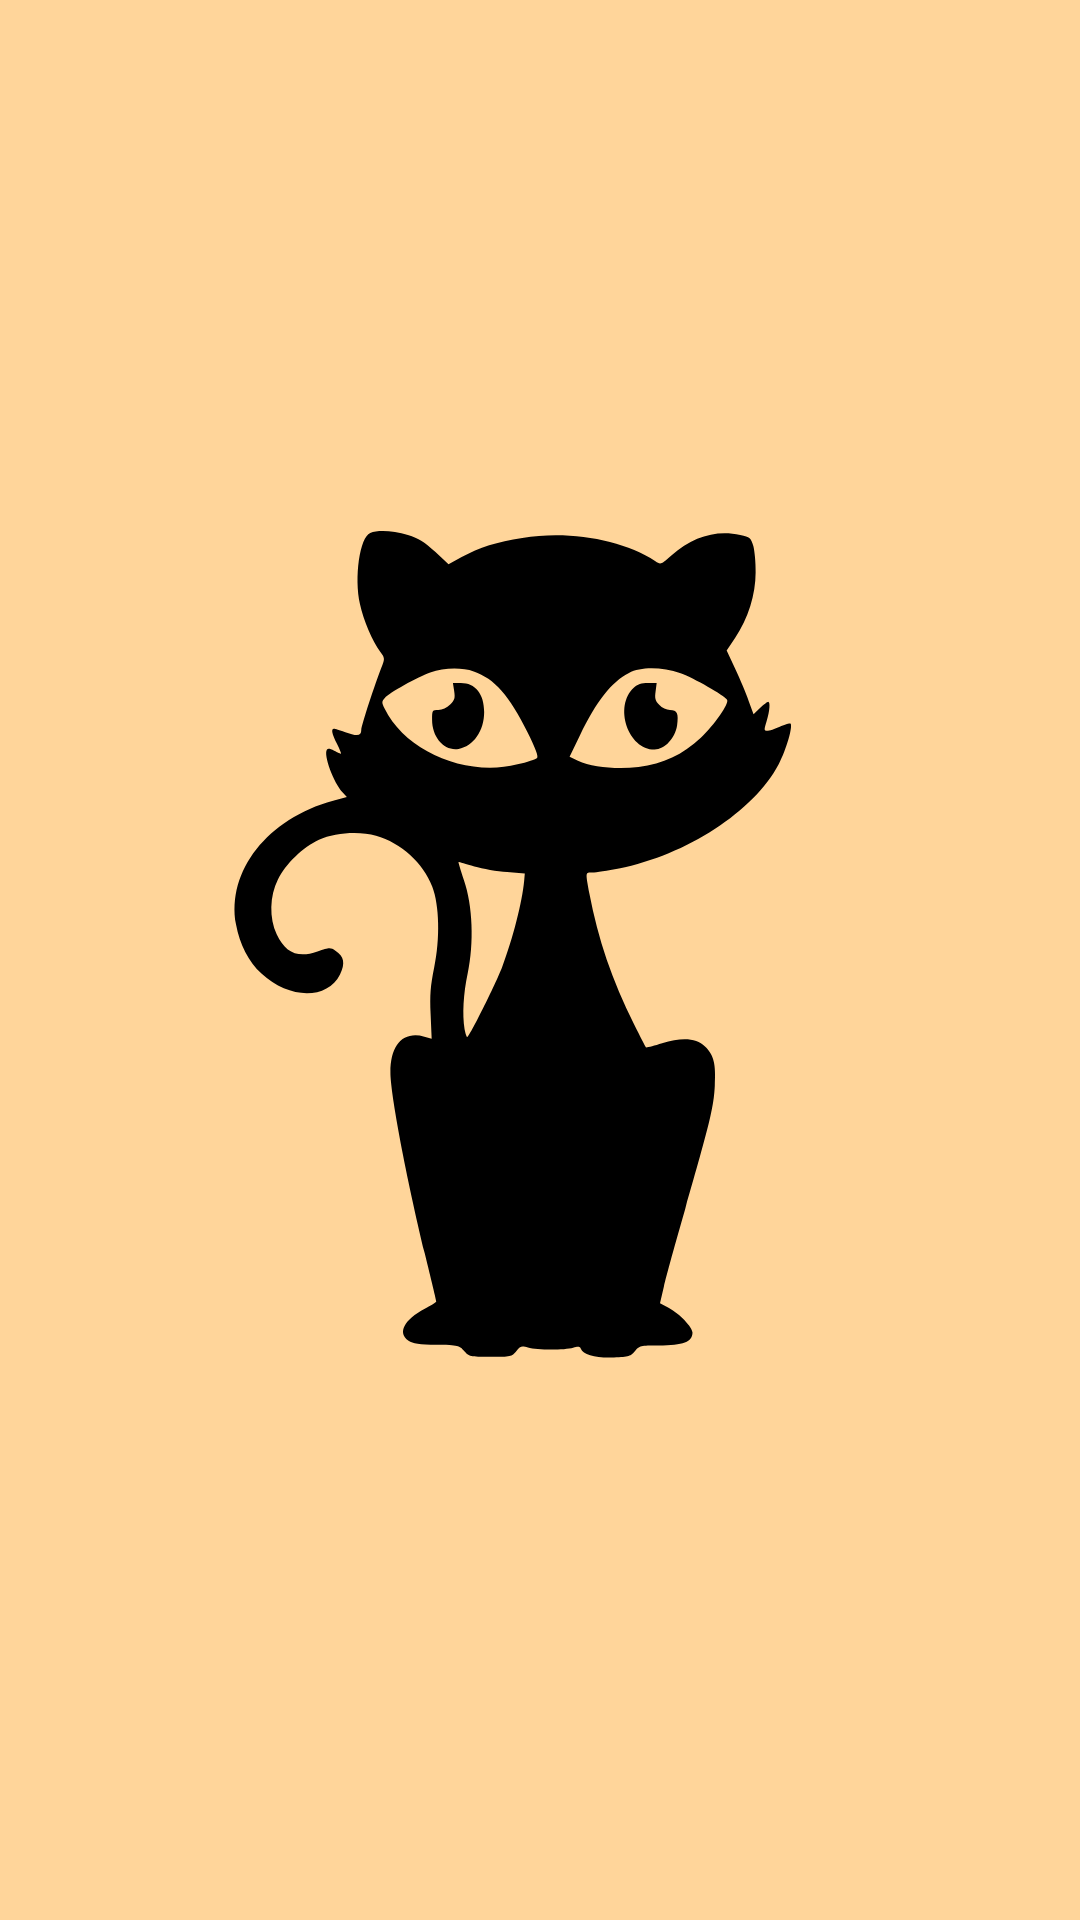

Layout XML and referenced resources for this Android screen:
<!-- AndroidManifest.xml: activity theme SplashScreenTheme -->
<!-- res/layout/splash_screen.xml -->
<?xml version="1.0" encoding="utf-8"?>
<androidx.constraintlayout.widget.ConstraintLayout xmlns:android="http://schemas.android.com/apk/res/android"
    xmlns:app="http://schemas.android.com/apk/res-auto"
    xmlns:tools="http://schemas.android.com/tools"
    android:layout_width="match_parent"
    android:layout_height="match_parent"
    android:background="@color/caramel1">

    <ImageView
        android:id="@+id/splash_screen_image"
        android:layout_width="300dp"
        android:layout_height="300dp"
        android:layout_marginStart="10dp"
        android:src="@drawable/ic_black_cat"
        app:layout_constraintBottom_toBottomOf="parent"
        app:layout_constraintEnd_toEndOf="parent"
        app:layout_constraintHorizontal_bias="0.5"
        app:layout_constraintStart_toStartOf="parent"
        app:layout_constraintTop_toTopOf="parent" />


</androidx.constraintlayout.widget.ConstraintLayout>
<!-- resources referenced by this layout -->
<resources>
  <color name="caramel1">#FFD59A</color>
  <!-- drawable ic_black_cat: vector/xml drawable (drawable, 3496 chars, omitted) -->
  <style name="SplashScreenTheme" parent="Theme.AppCompat.Light.NoActionBar">
  
          <item name="android:windowFullscreen">true</item>
          <item name="android:windowLightStatusBar">true</item>
          <item name="android:windowBackground">@drawable/splash_screen_color_background</item>
      </style>
  <!-- drawable splash_screen_color_background (drawable) -->
  <?xml version="1.0" encoding="utf-8"?>
  <selector xmlns:android="http://schemas.android.com/apk/res/android">
  
      <item android:drawable="@color/caramel1"/>
  </selector>
</resources>
